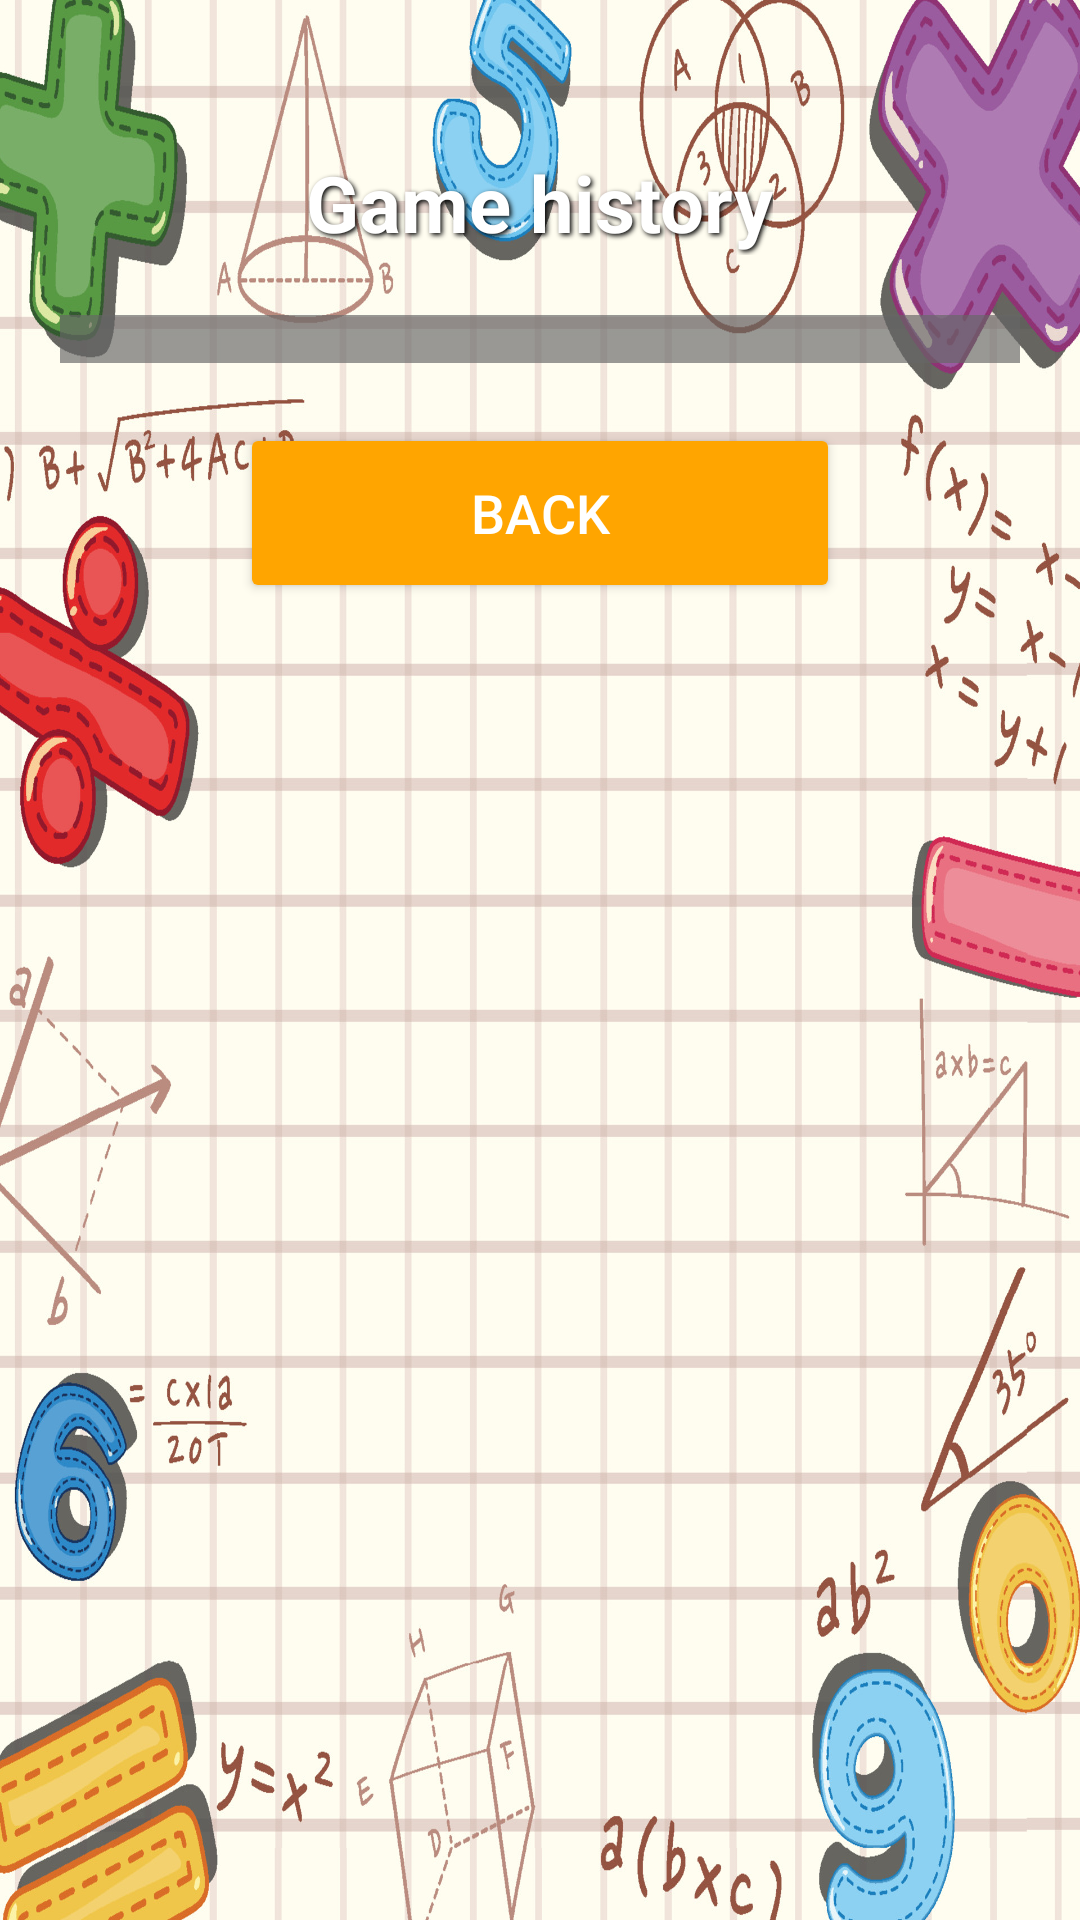

Android layout source for this screen:
<!-- AndroidManifest.xml: application theme Theme.Mathninja -->
<!-- res/layout/activity_game_history.xml -->
<?xml version="1.0" encoding="utf-8"?>
<RelativeLayout xmlns:android="http://schemas.android.com/apk/res/android"
    android:layout_width="match_parent"
    android:layout_height="match_parent"
    android:background="@drawable/szamok">

    
    <TextView
        android:id="@+id/gameHistoryTitle"
        android:layout_width="wrap_content"
        android:layout_height="wrap_content"
        android:layout_centerHorizontal="true"
        android:layout_marginTop="50dp"
        android:text="Game history"
        android:textSize="26sp"
        android:textStyle="bold"
        android:textColor="#FFFFFF"
        android:shadowColor="#000000"
        android:shadowRadius="4"
        android:shadowDx="2"
        android:shadowDy="2" />

    
    <ListView
        android:id="@+id/gameHistoryList"
        android:layout_width="match_parent"
        android:layout_height="wrap_content"
        android:layout_below="@id/gameHistoryTitle"
        android:layout_marginTop="20dp"
        android:layout_marginStart="20dp"
        android:layout_marginEnd="20dp"
        android:divider="@android:color/white"
        android:dividerHeight="2dp"
        android:padding="8dp"
        android:cacheColorHint="@android:color/transparent"
        android:background="#AA666666" />

    
    <Button
        android:id="@+id/backButton"
        android:layout_width="200dp"
        android:layout_height="60dp"
        android:layout_below="@id/gameHistoryList"
        android:layout_centerHorizontal="true"
        android:layout_marginTop="20dp"
        android:text="Back"
        android:textSize="18sp"
        android:backgroundTint="#FFA500"
        android:textColor="@android:color/white" />
</RelativeLayout>
<!-- resources referenced by this layout -->
<resources>
  <!-- drawable szamok: jpg bitmap (drawable, 563909 bytes) -->
  <style name="Theme.Mathninja" parent="Base.Theme.Mathninja" />
  <style name="Base.Theme.Mathninja" parent="Theme.Material3.DayNight.NoActionBar">
          
          
      </style>
</resources>
